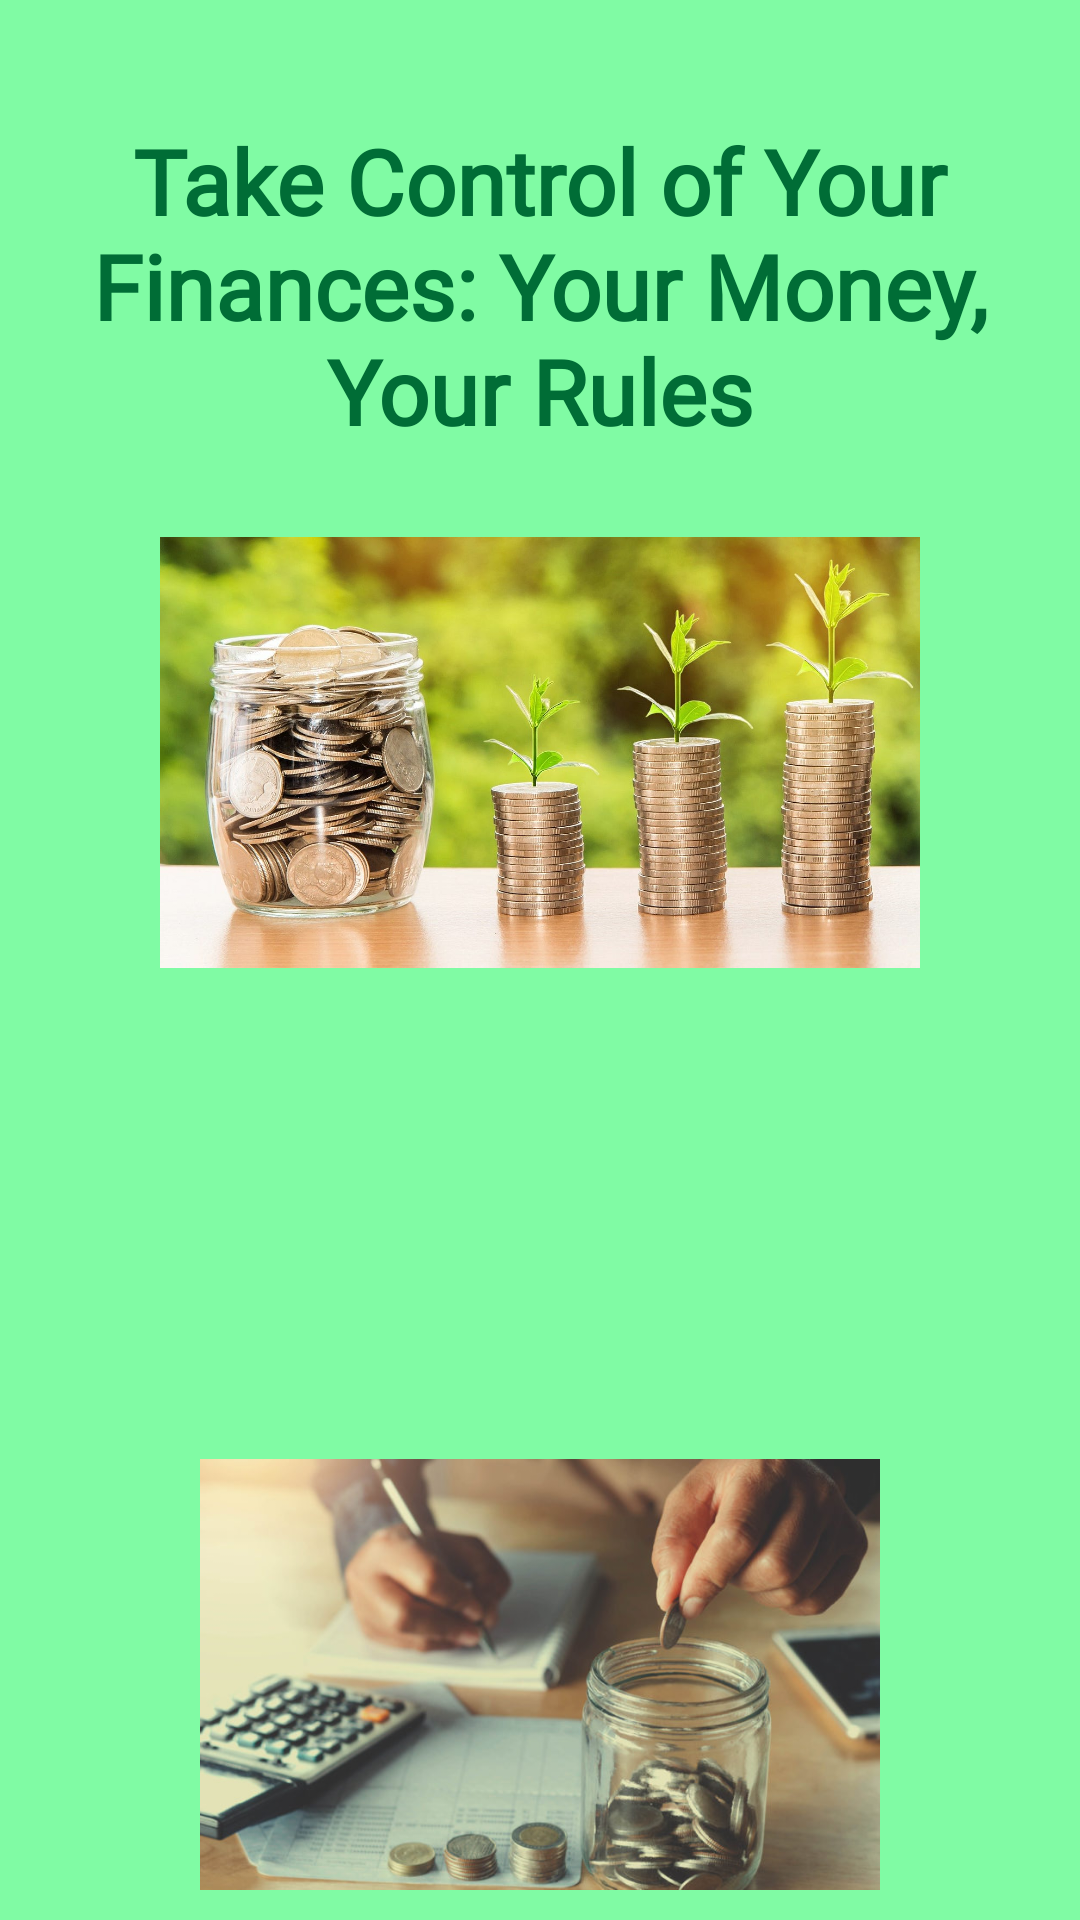

Write the Android layout XML for this screen, with the resource values it uses.
<!-- AndroidManifest.xml: application theme AppTheme -->
<!-- res/layout/activity_first_screen_info1.xml -->
<?xml version="1.0" encoding="utf-8"?>
<androidx.appcompat.widget.LinearLayoutCompat xmlns:android="http://schemas.android.com/apk/res/android"
    xmlns:app="http://schemas.android.com/apk/res-auto"
    xmlns:tools="http://schemas.android.com/tools"
    android:layout_width="match_parent"
    android:layout_height="match_parent"
    tools:context=".FirstScreenActivity"
    android:background="@color/md_theme_light_primaryContainer"
    android:orientation="vertical">

    
    
    
    <TextView
        android:id="@+id/introTitle"
        android:layout_width="match_parent"
        android:layout_height="wrap_content"
        android:layout_weight="2"
        android:layout_gravity="top"
        android:layout_marginTop="40dp"
        android:gravity="center_horizontal"
        android:fontFamily="@font/lexend"
        android:text="Take Control of Your Finances: Your Money, Your Rules"
        android:textStyle="bold"
        android:textSize="30sp"
        android:textColor="@color/md_theme_light_primary" />

    <ImageView
        android:id="@+id/info1pic2"
        android:layout_width="match_parent"
        android:layout_height="0dp"
        android:layout_gravity="bottom"
        android:layout_weight="10"
        android:gravity="center_horizontal"
        android:src="@drawable/info1pic2"
        android:layout_marginBottom="10dp"
        android:layout_marginTop="0dp"/>

    <ImageView
        android:id="@+id/info1pic1"
        android:layout_width="match_parent"
        android:layout_height="0dp"
        android:layout_gravity="bottom"
        android:layout_weight="10"
        android:gravity="center_horizontal"
        android:src="@drawable/info1pic1"
        android:layout_marginBottom="10dp"
        android:layout_marginTop="0dp"/>

    <ImageView
        android:id="@+id/info1pic3"
        android:layout_width="match_parent"
        android:layout_height="0dp"
        android:layout_gravity="bottom"
        android:layout_weight="10"
        android:gravity="center_horizontal"
        android:src="@drawable/info1pic3"
        android:layout_marginBottom="10dp"
        android:layout_marginTop="0dp"/>

</androidx.appcompat.widget.LinearLayoutCompat>
<!-- resources referenced by this layout -->
<resources>
  <color name="md_theme_light_primary">#006D36</color>
  <color name="md_theme_light_primaryContainer">#80FBA4</color>
  <!-- drawable info1pic2: jpg bitmap (drawable, 177593 bytes) -->
  <!-- drawable info1pic3: jpg bitmap (drawable, 61478 bytes) -->
  <style name="AppTheme" parent="Base.AppTheme">
          
          <item name="colorPrimary">@color/md_theme_light_primary</item>
      </style>
</resources>
